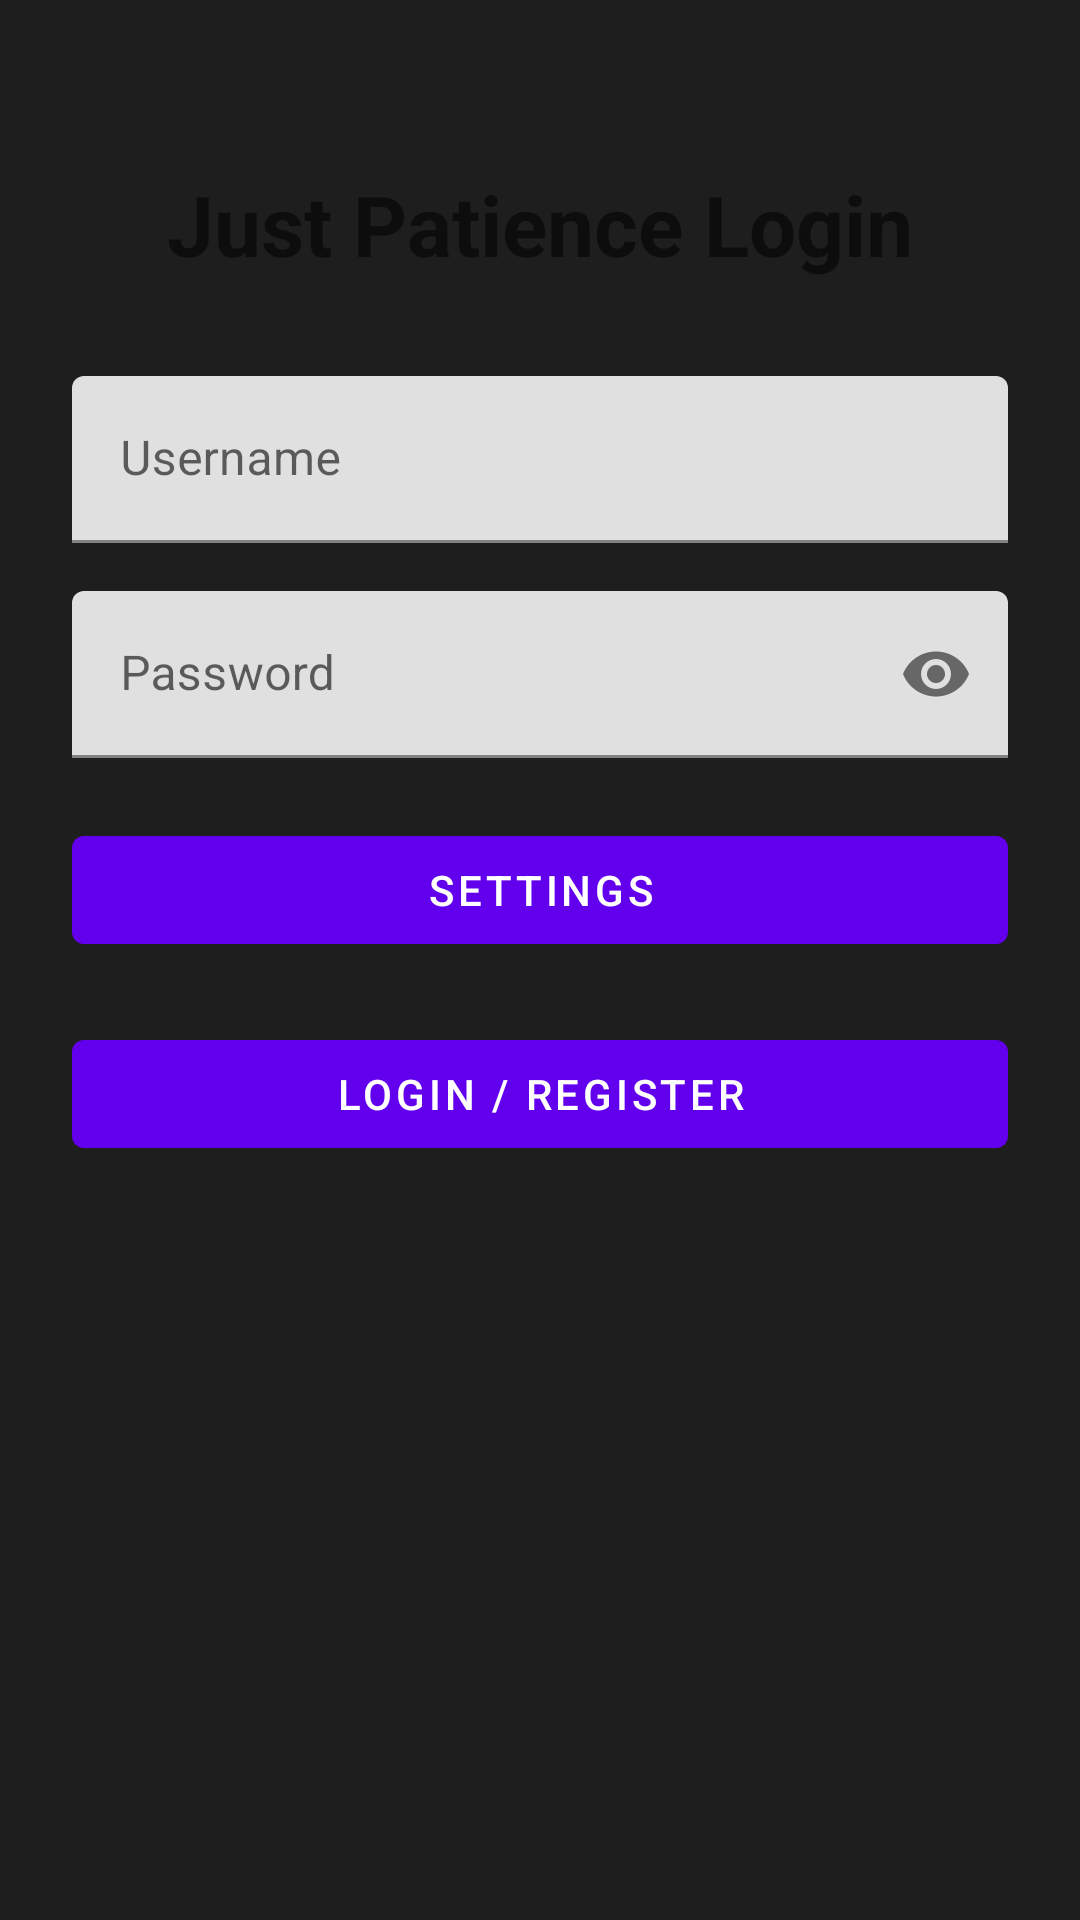

Reconstruct the res/layout file that produces this screen, plus the resources it refers to.
<!-- AndroidManifest.xml: application theme Theme.JustPatience -->
<!-- res/layout/activity_login.xml -->
<androidx.constraintlayout.widget.ConstraintLayout xmlns:android="http://schemas.android.com/apk/res/android"
    xmlns:app="http://schemas.android.com/apk/res-auto"
    xmlns:tools="http://schemas.android.com/tools"
    android:layout_width="match_parent"
    android:layout_height="match_parent"
    android:padding="24dp"
    tools:context=".LoginActivity"> 

    <TextView
        android:id="@+id/tv_title"
        android:layout_width="wrap_content"
        android:layout_height="wrap_content"
        android:text="Just Patience Login"
        android:textSize="28sp"
        android:textStyle="bold"
        android:layout_marginTop="32dp"
        app:layout_constraintTop_toTopOf="parent"
        app:layout_constraintStart_toStartOf="parent"
        app:layout_constraintEnd_toEndOf="parent" />

    
    <com.google.android.material.textfield.TextInputLayout
        android:id="@+id/til_username"
        android:layout_width="0dp"
        android:layout_height="wrap_content"
        android:layout_marginTop="32dp"
        app:layout_constraintTop_toBottomOf="@id/tv_title"
        app:layout_constraintStart_toStartOf="parent"
        app:layout_constraintEnd_toEndOf="parent">

        <com.google.android.material.textfield.TextInputEditText
            android:id="@+id/et_username"
            android:layout_width="match_parent"
            android:layout_height="wrap_content"
            android:hint="Username"
            android:inputType="textPersonName"
            android:maxLines="1" />
    </com.google.android.material.textfield.TextInputLayout>

    
    <com.google.android.material.textfield.TextInputLayout
        android:id="@+id/til_password"
        android:layout_width="0dp"
        android:layout_height="wrap_content"
        android:layout_marginTop="16dp"
        app:passwordToggleEnabled="true"
        app:layout_constraintTop_toBottomOf="@id/til_username"
        app:layout_constraintStart_toStartOf="parent"
        app:layout_constraintEnd_toEndOf="parent">

        <com.google.android.material.textfield.TextInputEditText
            android:id="@+id/et_password"
            android:layout_width="match_parent"
            android:layout_height="wrap_content"
            android:hint="Password"
            android:inputType="textPassword"
            android:maxLines="1" />
    </com.google.android.material.textfield.TextInputLayout>

    
    <Button
        android:id="@+id/btn_settings"
        android:layout_width="0dp"
        android:layout_height="wrap_content"
        android:layout_marginTop="20dp"
        android:text="Settings"
        app:layout_constraintEnd_toEndOf="parent"
        app:layout_constraintHorizontal_bias="0.0"
        app:layout_constraintStart_toStartOf="parent"
        app:layout_constraintTop_toBottomOf="@id/til_password" />

    
    <Button
        android:id="@+id/btn_authenticate"
        android:layout_width="0dp"
        android:layout_height="wrap_content"
        android:layout_marginTop="20dp"
        android:text="Login / Register"
        app:layout_constraintTop_toBottomOf="@id/btn_settings"
        app:layout_constraintStart_toStartOf="parent"
        app:layout_constraintEnd_toEndOf="parent" />

    
    <ProgressBar
        android:id="@+id/progress_bar"
        android:layout_width="wrap_content"
        android:layout_height="wrap_content"
        android:visibility="gone"
        app:layout_constraintTop_toBottomOf="@id/btn_authenticate"
        app:layout_constraintStart_toStartOf="parent"
        app:layout_constraintEnd_toEndOf="parent"
        android:layout_marginTop="16dp"/>

    
    <TextView
        android:id="@+id/tv_error_message"
        android:layout_width="0dp"
        android:layout_height="wrap_content"
        android:layout_marginTop="16dp"
        android:textColor="@android:color/holo_red_dark"
        android:textAlignment="center"
        android:textSize="16sp"
        android:visibility="gone"
        tools:text="Error: Could not connect to API server."
        app:layout_constraintTop_toBottomOf="@id/progress_bar"
        app:layout_constraintStart_toStartOf="parent"
        app:layout_constraintEnd_toEndOf="parent" />

    
    <TextView
        android:id="@+id/tv_auth_status"
        android:layout_width="0dp"
        android:layout_height="wrap_content"
        android:layout_marginTop="16dp"
        android:textColor="@android:color/holo_green_dark"
        android:textAlignment="center"
        android:textSize="18sp"
        android:visibility="gone"
        tools:text="Successfully authenticated: uuid-12345"
        app:layout_constraintTop_toBottomOf="@id/tv_error_message"
        app:layout_constraintStart_toStartOf="parent"
        app:layout_constraintEnd_toEndOf="parent" />

</androidx.constraintlayout.widget.ConstraintLayout>
<!-- resources referenced by this layout -->
<resources>
  <style name="Theme.JustPatience" parent="Theme.MaterialComponents.DayNight.NoActionBar">
          
          <item name="colorPrimary">@color/purple_500</item>
          <item name="colorPrimaryVariant">@color/purple_700</item>
          <item name="colorOnPrimary">@color/white</item>
          
          <item name="colorSecondary">@color/teal_200</item>
          <item name="colorSecondaryVariant">@color/teal_700</item>
          <item name="colorOnSecondary">@color/black</item>
          
          <item name="android:statusBarColor" tools:targetApi="l">?attr/colorPrimaryVariant</item>
          
          <item name="android:windowBackground">@color/background_color</item>
      </style>
  <color name="purple_500">#FF6200EE</color>
  <color name="purple_700">#FF3700B3</color>
  <color name="white">#FFFFFFFF</color>
  <color name="teal_200">#FF03DAC5</color>
  <color name="teal_700">#FF018786</color>
  <color name="black">#FF000000</color>
  <color name="background_color">#1E1E1E</color>
</resources>
